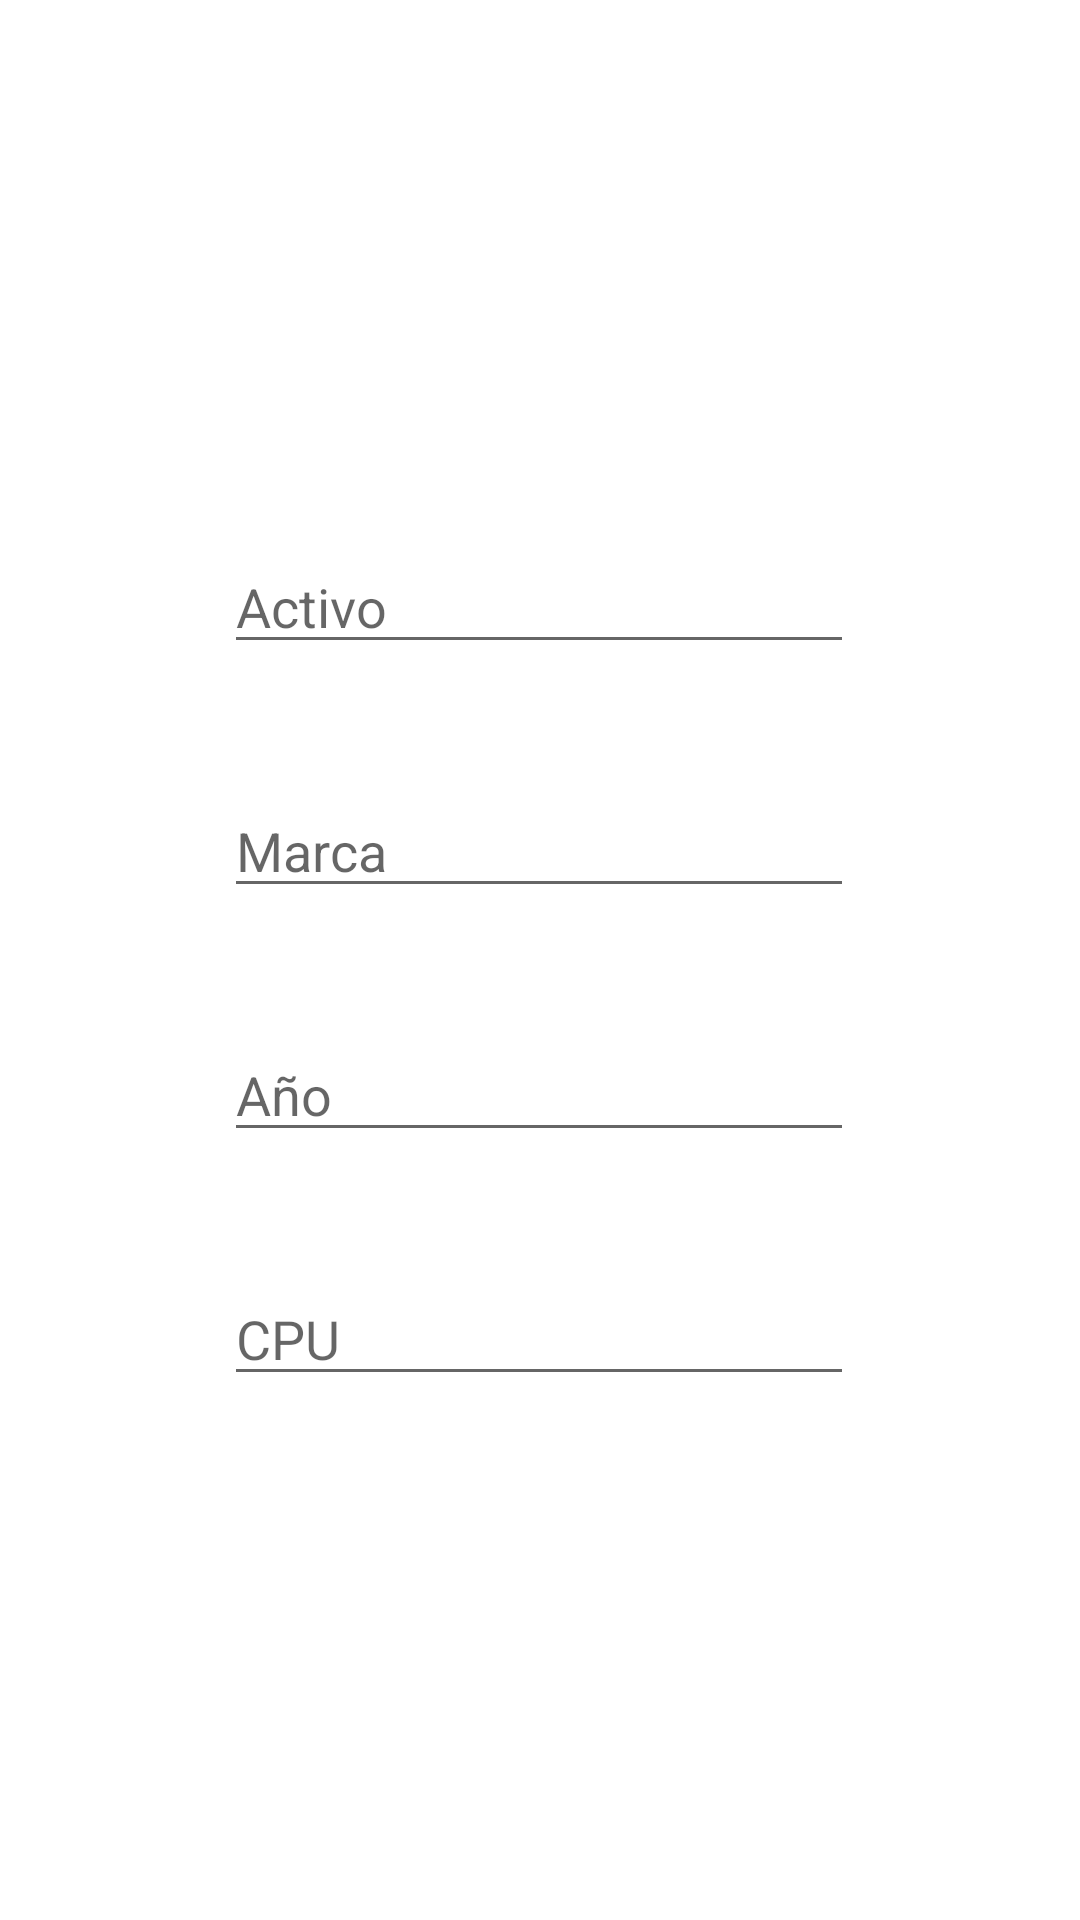

Produce the Android XML layout that renders to this screen, including the resource entries it uses.
<!-- AndroidManifest.xml: application theme Theme.IOTLab2 -->
<!-- res/layout/activity_add_computer.xml -->
<?xml version="1.0" encoding="utf-8"?>
<androidx.constraintlayout.widget.ConstraintLayout xmlns:android="http://schemas.android.com/apk/res/android"
    xmlns:app="http://schemas.android.com/apk/res-auto"
    xmlns:tools="http://schemas.android.com/tools"
    android:layout_width="match_parent"
    android:layout_height="match_parent"
    tools:context=".AddComputerActivity">

    <EditText
        android:id="@+id/textActivo"
        style="@style/Widget.AppCompat.AutoCompleteTextView"
        android:layout_width="wrap_content"
        android:layout_height="wrap_content"
        android:layout_marginTop="180dp"
        android:ems="10"
        android:hint="Activo"
        android:inputType="textPersonName"
        app:layout_constraintEnd_toEndOf="parent"
        app:layout_constraintHorizontal_bias="0.497"
        app:layout_constraintStart_toStartOf="parent"
        app:layout_constraintTop_toTopOf="parent" />

    <EditText
        android:id="@+id/textMarca"
        android:layout_width="wrap_content"
        android:layout_height="wrap_content"
        android:layout_marginTop="40dp"
        android:editable="false"
        android:ems="10"
        android:focusableInTouchMode="false"
        android:focusedByDefault="false"
        android:hint="Marca"
        android:onClick="abrirMarcas"
        app:layout_constraintEnd_toEndOf="@+id/textActivo"
        app:layout_constraintHorizontal_bias="1.0"
        app:layout_constraintStart_toStartOf="@+id/textActivo"
        app:layout_constraintTop_toBottomOf="@+id/textActivo" />

    <EditText
        android:id="@+id/textAnho"
        android:layout_width="wrap_content"
        android:layout_height="wrap_content"
        android:layout_marginTop="40dp"
        android:ems="10"
        android:hint="Año"
        android:inputType="number"
        app:layout_constraintEnd_toEndOf="@+id/textMarca"
        app:layout_constraintHorizontal_bias="1.0"
        app:layout_constraintStart_toStartOf="@+id/textMarca"
        app:layout_constraintTop_toBottomOf="@+id/textMarca" />

    <EditText
        android:id="@+id/textCPU"
        android:layout_width="wrap_content"
        android:layout_height="wrap_content"
        android:layout_marginTop="40dp"
        android:ems="10"
        android:hint="CPU"
        android:inputType="textPersonName"
        app:layout_constraintEnd_toEndOf="@+id/textAnho"
        app:layout_constraintHorizontal_bias="0.0"
        app:layout_constraintStart_toStartOf="@+id/textAnho"
        app:layout_constraintTop_toBottomOf="@+id/textAnho" />

</androidx.constraintlayout.widget.ConstraintLayout>
<!-- resources referenced by this layout -->
<resources>
  <style name="Theme.IOTLab2" parent="Theme.MaterialComponents.DayNight.DarkActionBar">
          
          <item name="colorPrimary">@color/purple_500</item>
          <item name="colorPrimaryVariant">@color/purple_700</item>
          <item name="colorOnPrimary">@color/white</item>
          
          <item name="colorSecondary">@color/teal_200</item>
          <item name="colorSecondaryVariant">@color/teal_700</item>
          <item name="colorOnSecondary">@color/black</item>
          
          <item name="android:statusBarColor" tools:targetApi="l">?attr/colorPrimaryVariant</item>
          
      </style>
  <!-- not gathered from this repository: default colours our renderer supplied (Android Studio template values) -->
  <color name="purple_500">#FF6200EE</color>
  <color name="purple_700">#FF3700B3</color>
  <color name="teal_200">#FF03DAC5</color>
  <color name="teal_700">#FF018786</color>
  <color name="black">#FF000000</color>
  <color name="white">#FFFFFFFF</color>
</resources>
